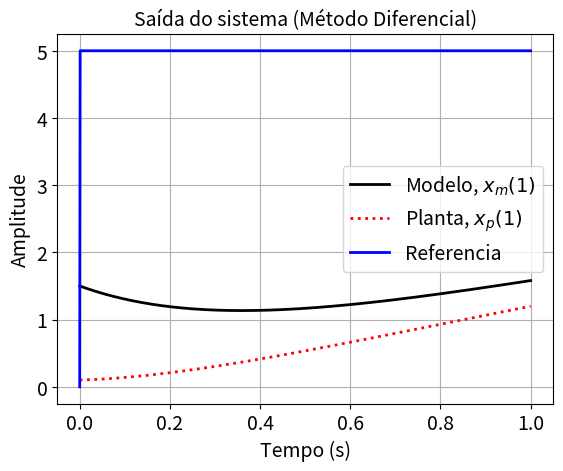
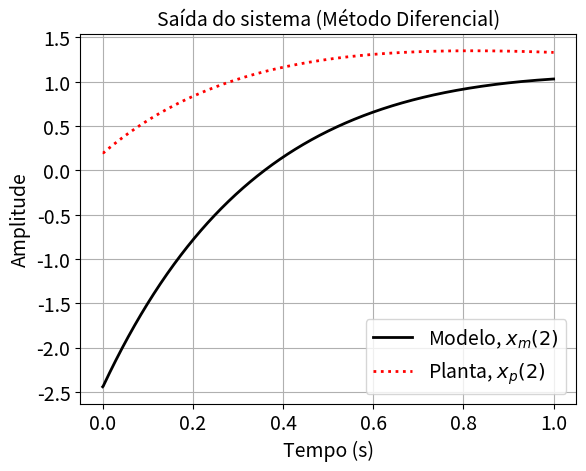
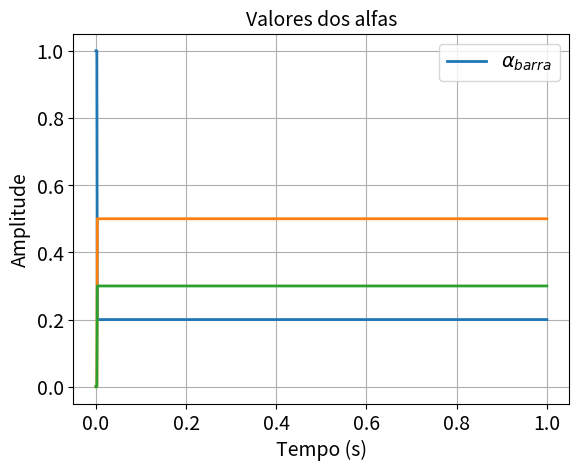
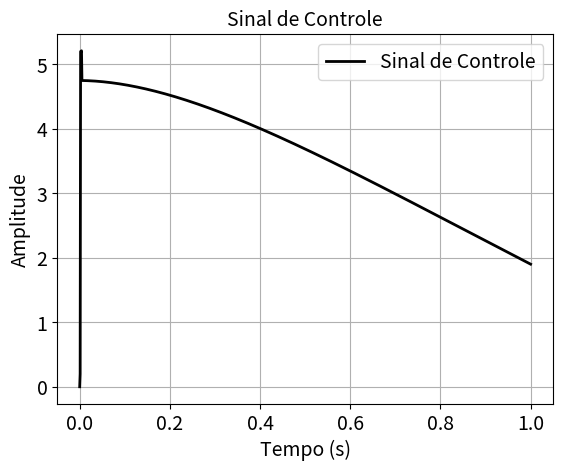
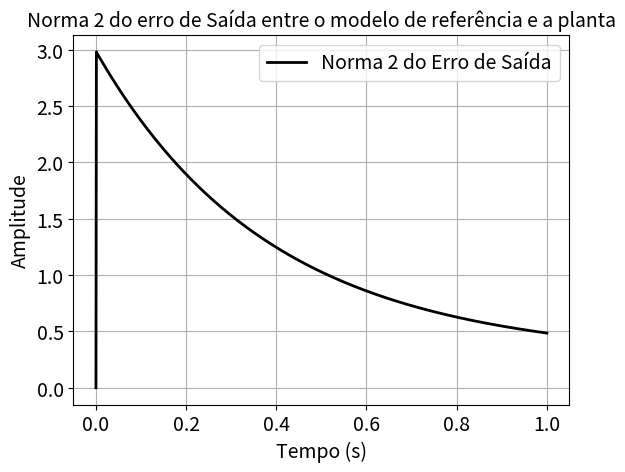
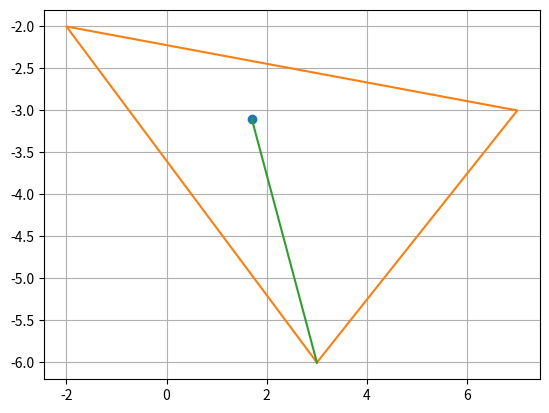

Recreate these plots in Python, in order.
"""Port of dissertation/code/2016-second-level-adaptation-toolbox/Toolbox Adaptacao L2/Old/L2A_Inv.m

Simulação referente ao artigo sobre adaptação de segundo nível (Narendra, Wang, Chen,
ACC 2014). Aluno: Pedro Gushiken.

Second-level adaptation with fixed identification models and the INVERSE method: at
each step alpha = -E^{-1} e_{n+1}, with E = [e_1 - e_{n+1}, ..., e_n - e_{n+1}] (alpha = alfa0
for the first two steps). Controller k = theta_m - THETA_BARRA*alpha_bar, constant
reference r = referencia. Note the one-step shifts of the MATLAB code: alfa_barra(:,k+1)
is built from alfa(:,k), k_T(:,k+1) from alfa_barra(:,k), and u(k+1) from k_T(:,k) and
x_p(:,k), while the plant at step k uses u(k) (u(1) = 0). Draws figures 1-6.

Porting notes:
- Arrays preallocated; r(1) = 0, e_o(:,1) = 0 and norm_2_e_o(1) = 0 are MATLAB auto-fill
  values, kept. ``E^-1`` -> np.linalg.inv; a singular E gives an all-Inf inverse as in MATLAB.
- Figure 6 is drawn unconditionally, as in MATLAB (needs 2 parameters).
"""
import numpy as np
import matplotlib.pyplot as plt


def _matlab_inv(E):
    """E^-1 like MATLAB/Octave: a singular matrix gives an all-Inf inverse (plus a warning)."""
    try:
        return np.linalg.inv(E)
    except np.linalg.LinAlgError:
        print('warning: matrix singular to machine precision')
        return np.full(E.shape, np.inf)


def can(vect):
    """Companion matrix: ones on the super-diagonal, last row = vect (copy of ../can.m)."""
    vect = np.asarray(vect, dtype=float).ravel()
    n = vect.size
    A = np.zeros((n, n))
    for linha in range(n - 1):
        A[linha, linha + 1] = 1.0
    A[n - 1, :] = vect
    return A


def _simulate(stoptime, h, modelos, planta, modelo_de_referencia, cond_iniciais_p, cond_iniciais_m,
              cond_iniciais_i, alfa0, referencia, inv_from_k=3, r_const_len_endk=False):
    """Inverse-method Euler loop shared with Narendra_Sim_Geral_Inversa.py.

    inv_from_k: first (1-based) step using the inverse (L2A_Inv: 3; Narendra: 1).
    """
    modelos = np.atleast_2d(np.asarray(modelos, dtype=float))
    planta = np.asarray(planta, dtype=float).ravel()
    modelo_de_referencia = np.asarray(modelo_de_referencia, dtype=float).ravel()
    n = modelos.shape[0]
    N = max(modelos.shape)
    na = N - 1
    A_i = [can(modelos[:, j]) for j in range(N)]
    A_p = can(planta)
    A_m = can(modelo_de_referencia)
    theta_BARRA = modelos
    b = np.zeros(n)
    b[n - 1] = 1.0
    endk = int(np.floor(stoptime / h))
    alfa0 = np.asarray(alfa0, dtype=float).ravel()

    x_p = np.zeros((n, endk + 1))
    x_m = np.zeros((n, endk + 1))
    x_i = np.zeros((n, N, endk + 1))
    x_p[:, 0] = np.asarray(cond_iniciais_p, dtype=float).ravel()
    x_m[:, 0] = np.asarray(cond_iniciais_m, dtype=float).ravel()
    x_i[:, :, 0] = np.asarray(cond_iniciais_i, dtype=float).reshape(n, N)
    e_i = np.zeros((n, N, endk))
    alfa = np.zeros((na, endk))
    alfa[:, 0] = alfa0
    alfa_barra = np.zeros((N, endk + 1))
    alfa_barra[:, 0] = np.append(alfa0, 1 - alfa0.sum())
    k_T = np.zeros((n, endk + 1))
    k_T[:, 0] = modelo_de_referencia - theta_BARRA @ alfa_barra[:, 0]
    u = np.zeros(endk + 1)
    tempo = np.zeros(endk + 1)
    r = np.zeros(endk if r_const_len_endk else endk + 1)
    e_o = np.zeros((n, endk + 1))
    norm_2_e_o = np.zeros(endk + 1)
    theta_p_estimativa = np.zeros((n, endk))

    for k in range(endk):
        k1 = k + 1  # MATLAB index
        tempo[k + 1] = tempo[k] + h
        if r_const_len_endk:
            r[k] = referencia          # Narendra_Sim_Geral_Inversa: r(k) = referencia
        else:
            r[k + 1] = referencia      # L2A_Inv: r(k+1) = referencia
        e_i[:, :, k] = x_i[:, :, k] - x_p[:, [k]]
        E = e_i[:, :na, k] - e_i[:, [N - 1], k]
        alfa[:, k] = alfa0
        if k1 >= inv_from_k:
            alfa[:, k] = -_matlab_inv(E) @ e_i[:, N - 1, k]
        alfa_barra[:, k + 1] = np.append(alfa[:, k], 1 - alfa[:, k].sum())
        k_T[:, k + 1] = modelo_de_referencia - theta_BARRA @ alfa_barra[:, k]
        u[k + 1] = r[k] + k_T[:, k] @ x_p[:, k]
        for j in range(N):
            x_i_ponto = A_m @ x_i[:, j, k] + (A_i[j] - A_m) @ x_p[:, k] + b * u[k]
            x_i[:, j, k + 1] = x_i[:, j, k] + h * x_i_ponto
        x_m[:, k + 1] = x_m[:, k] + h * (A_m @ x_m[:, k] + b * r[k])
        x_p[:, k + 1] = x_p[:, k] + h * (A_p @ x_p[:, k] + b * u[k])
        e_o[:, k + 1] = x_m[:, k + 1] - x_p[:, k + 1]
        norm_2_e_o[k + 1] = np.sqrt(e_o[:, k + 1] @ e_o[:, k + 1])
        theta_p_estimativa[:, k] = theta_BARRA @ alfa_barra[:, k]

    return dict(tempo=tempo, r=r, alfa=alfa, alfa_barra=alfa_barra, k_T=k_T, u=u, x_p=x_p, x_m=x_m,
                x_i=x_i, e_i=e_i, e_o=e_o, norm_2_e_o=norm_2_e_o, theta_p_estimativa=theta_p_estimativa,
                endk=endk)


def _std_axes(ax, title):
    ax.grid(True)
    ax.set_xlabel('Tempo (s)', fontsize=14)
    ax.set_ylabel('Amplitude', fontsize=14)
    ax.set_title(title, fontsize=14)
    ax.tick_params(labelsize=14)


def L2A_Inv(stoptime, h, modelos, planta, modelo_de_referencia, cond_iniciais_p, cond_iniciais_m,
            cond_iniciais_i, alfa0, referencia):
    s = _simulate(stoptime, h, modelos, planta, modelo_de_referencia, cond_iniciais_p, cond_iniciais_m,
                  cond_iniciais_i, alfa0, referencia)
    modelos = np.atleast_2d(np.asarray(modelos, dtype=float))
    planta = np.asarray(planta, dtype=float).ravel()
    tempo = s['tempo']
    plt.figure(1)
    ax = plt.gca()
    ax.plot(tempo, s['x_m'][0], color='k', lw=2, label='Modelo, $x_m(1)$')
    ax.plot(tempo, s['x_p'][0], color='r', lw=2, ls=':', label='Planta, $x_p(1)$')
    ax.plot(tempo, s['r'], color='b', lw=2, label='Referencia')
    ax.legend(fontsize=14)
    _std_axes(ax, 'Saída do sistema (Método Diferencial)')
    plt.figure(2)
    ax = plt.gca()
    ax.plot(tempo, s['x_m'][1], color='k', lw=2, label='Modelo, $x_m(2)$')
    ax.plot(tempo, s['x_p'][1], color='r', lw=2, ls=':', label='Planta, $x_p(2)$')
    ax.legend(fontsize=14)
    _std_axes(ax, 'Saída do sistema (Método Diferencial)')
    plt.figure(3)
    ax = plt.gca()
    lines = ax.plot(tempo, s['alfa_barra'].T, lw=2)
    ax.legend(lines[:1], [r'$\alpha_{barra}$'], fontsize=14)
    _std_axes(ax, 'Valores dos alfas')
    plt.figure(4)
    ax = plt.gca()
    ax.plot(tempo, s['u'], color='k', lw=2, label='Sinal de Controle')
    ax.legend(fontsize=14)
    _std_axes(ax, 'Sinal de Controle')
    plt.figure(5)
    ax = plt.gca()
    ax.plot(tempo, s['norm_2_e_o'], color='k', lw=2, label='Norma 2 do Erro de Saída')
    ax.legend(fontsize=14)
    _std_axes(ax, 'Norma 2 do erro de Saída entre o modelo de referência e a planta')
    plt.figure(6)
    ax = plt.gca()
    ax.grid(True)
    ax.plot(planta[0], planta[1], lw=2, marker='o')
    ax.plot(np.append(modelos[0], modelos[0, 0]), np.append(modelos[1], modelos[1, 0]))
    ax.plot(s['theta_p_estimativa'][0], s['theta_p_estimativa'][1])
    return s


def main():
    # exemplo 1 of the MATLAB header
    s = L2A_Inv(1, 1e-3, [[3, -2, 7], [-6, -2, -3]], [1.7, -3.1], [-1, -3], [0.1, 0.2], [1.5, -2.44],
                [[0.1, 0.1, 0.1], [0.2, 0.2, 0.2]], [1, 0], 5)
    print('theta_p_estimativa(:,end) =', s['theta_p_estimativa'][:, -1])
    plt.show()


if __name__ == "__main__":
    main()
